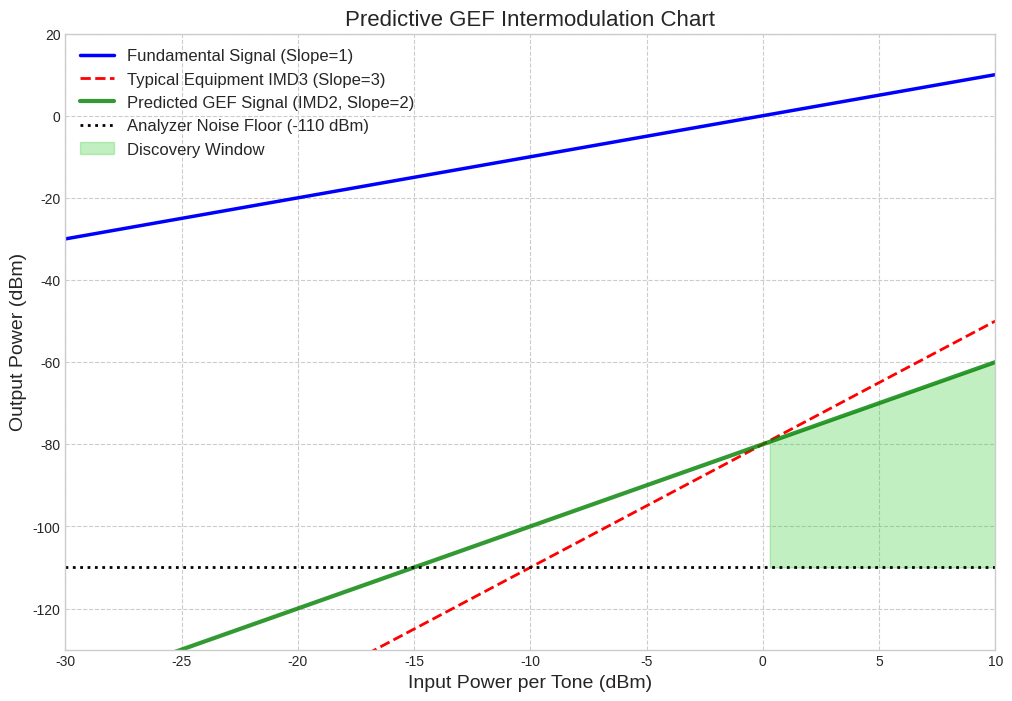

Write Python code to recreate this figure.
import numpy as np
import matplotlib.pyplot as plt

def generate_intermodulation_chart():
    """
    Generates a theoretical chart predicting the power of GEF intermodulation
    products against standard equipment artifacts.
    """
    # Define the x-axis: Input Power in dBm (decibels relative to 1 milliwatt)
    input_power_dbm = np.linspace(-30, 10, 100) # From very low to high power

    # --- 1. Fundamental Signal ---
    # The output power of the fundamental signal (at f1 or f2) has a slope of 1.
    # P_out = P_in + gain. We'll assume gain = 0 for simplicity.
    fundamental_out_dbm = input_power_dbm

    # --- 2. Standard Equipment Intermodulation (IMD3) ---
    # Third-order intermodulation is the most common artifact in real RF gear.
    # Its power increases with a slope of 3. We need to define the "Third-Order
    # Intercept Point" (IP3), a standard measure of a device's linearity.
    # A typical high-end transmitter might have an IP3 of +40 dBm.
    ip3_dbm = 40
    imd3_out_dbm = 3 * input_power_dbm - 2 * ip3_dbm

    # --- 3. Predicted GEF Intermodulation (IMD2) ---
    # Our hypothesis is that GEF creates a second-order non-linearity.
    # Its power increases with a slope of 2. We need to hypothesize a value
    # for its intercept point, IP2. Since this is new physics, this value is
    # unknown, but we expect it to be very high (meaning the effect is very weak).
    ip2_dbm_hypothesis = 80 # Let's hypothesize a very high IP2 of +80 dBm
    imd2_gef_out_dbm = 2 * input_power_dbm - ip2_dbm_hypothesis
    
    # --- 4. The Noise Floor ---
    # The sensitivity limit of your spectrum analyzer.
    # A good lab analyzer might have a noise floor around -110 dBm with a narrow RBW.
    noise_floor_dbm = -110

    # --- 5. Plotting ---
    plt.style.use('seaborn-v0_8-whitegrid')
    fig, ax = plt.subplots(figsize=(12, 8))

    ax.plot(input_power_dbm, fundamental_out_dbm, 'b', lw=2.5, label='Fundamental Signal (Slope=1)')
    ax.plot(input_power_dbm, imd3_out_dbm, 'r--', lw=2, label='Typical Equipment IMD3 (Slope=3)')
    ax.plot(input_power_dbm, imd2_gef_out_dbm, 'g-', lw=3, alpha=0.8, label='Predicted GEF Signal (IMD2, Slope=2)')
    
    ax.axhline(noise_floor_dbm, color='k', ls=':', lw=2, label=f'Analyzer Noise Floor ({noise_floor_dbm} dBm)')

    # --- Finding the "Discovery Window" ---
    # Find the intersection where the GEF signal rises above the noise floor
    # but is still below the equipment's own artifacts.
    discovery_mask = (imd2_gef_out_dbm > noise_floor_dbm) & (imd2_gef_out_dbm < imd3_out_dbm)
    if np.any(discovery_mask):
        ax.fill_between(input_power_dbm, imd2_gef_out_dbm, noise_floor_dbm, 
                        where=discovery_mask, color='limegreen', alpha=0.3, label='Discovery Window')

    ax.set_xlabel('Input Power per Tone (dBm)', fontsize=14)
    ax.set_ylabel('Output Power (dBm)', fontsize=14)
    ax.set_title('Predictive GEF Intermodulation Chart', fontsize=16)
    ax.legend(fontsize=12)
    ax.set_ylim(-130, 20)
    ax.set_xlim(-30, 10)
    ax.grid(True, which='both', linestyle='--')

    plt.show()

if __name__ == '__main__':
    generate_intermodulation_chart()